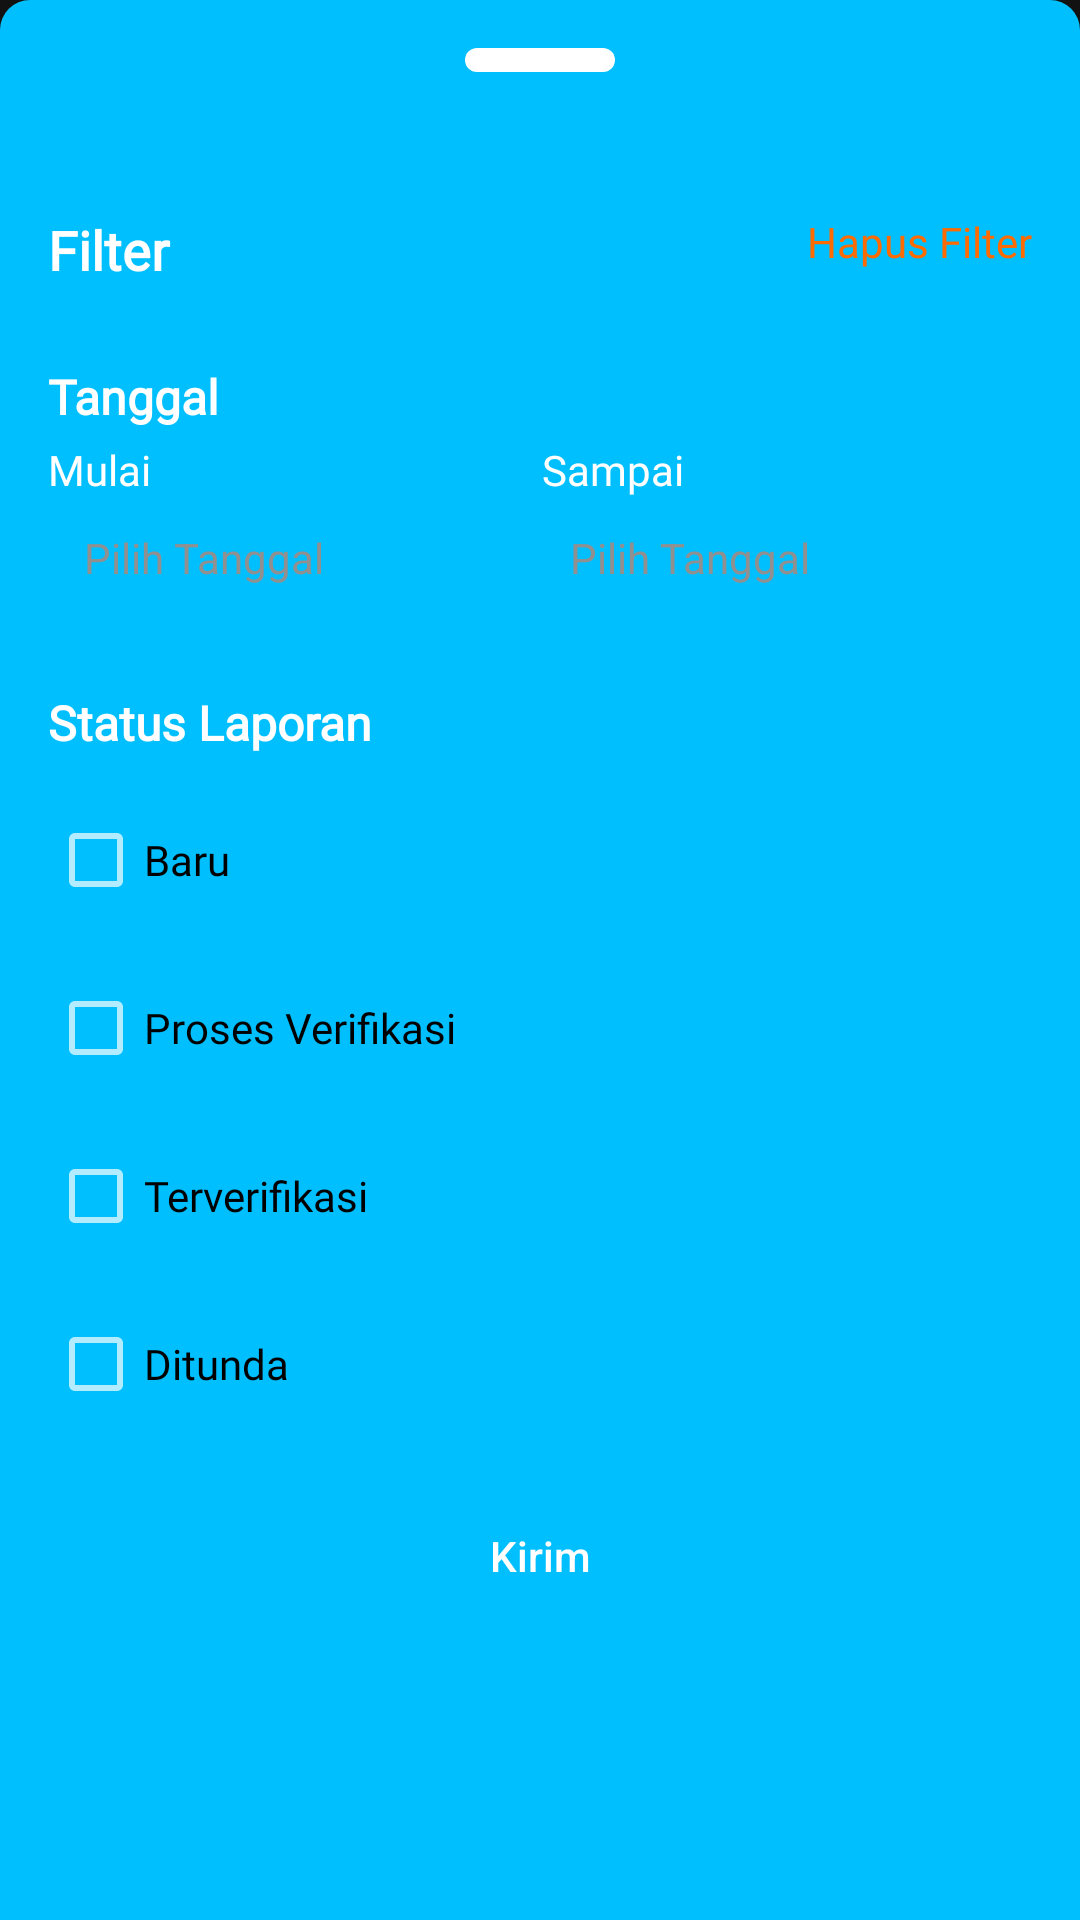

Layout XML and referenced resources for this Android screen:
<!-- AndroidManifest.xml: application theme Theme.ProyekAkhir -->
<!-- res/layout/bottomsheet.xml -->
<?xml version="1.0" encoding="utf-8"?>
<androidx.constraintlayout.widget.ConstraintLayout xmlns:android="http://schemas.android.com/apk/res/android"
    xmlns:app="http://schemas.android.com/apk/res-auto"
    xmlns:tools="http://schemas.android.com/tools"
    android:layout_width="match_parent"
    android:layout_height="wrap_content"
    android:background="@drawable/bottomsheet">

    <LinearLayout
        android:layout_width="match_parent"
        android:layout_height="wrap_content"
        android:layout_marginTop="16dp"
        android:gravity="center_horizontal"
        android:orientation="horizontal"
        app:layout_constraintEnd_toEndOf="parent"
        app:layout_constraintStart_toStartOf="parent"
        app:layout_constraintTop_toTopOf="parent">

        <ImageView
            android:layout_width="match_parent"
            android:layout_height="wrap_content"
            android:layout_gravity="center_horizontal"
            android:src="@drawable/garisbottomsheet" />

    </LinearLayout>
    <androidx.constraintlayout.widget.ConstraintLayout
        android:layout_width="match_parent"
        android:layout_height="wrap_content"
        android:padding="16dp"
        app:layout_constraintEnd_toEndOf="parent"
        app:layout_constraintHorizontal_bias="0.0"
        app:layout_constraintStart_toStartOf="parent"
        app:layout_constraintTop_toTopOf="parent">

        


        <TextView
            android:id="@+id/tvFilterTitle"
            android:layout_width="0dp"
            android:layout_height="wrap_content"
            android:layout_marginTop="55dp"
            android:textColor="@color/white"
            android:fontFamily="@font/jakbold"
            android:text="Filter"
            android:textSize="18sp"
            android:textStyle="bold"
            app:layout_constraintEnd_toStartOf="@+id/btnClearFilter"
            app:layout_constraintStart_toStartOf="parent"
            app:layout_constraintTop_toTopOf="parent" />

        <TextView
            android:id="@+id/btnClearFilter"
            android:layout_width="wrap_content"
            android:layout_height="wrap_content"
            android:layout_marginTop="55dp"
            android:fontFamily="@font/jak"
            android:text="Hapus Filter"
            android:textColor="@color/orensa"
            app:layout_constraintEnd_toEndOf="parent"
            app:layout_constraintTop_toTopOf="parent" />

        
        <TextView
            android:id="@+id/tvTanggal"
            android:layout_width="wrap_content"
            android:layout_height="wrap_content"
            android:layout_marginTop="26dp"
            android:text="Tanggal"
            android:textSize="16sp"
            android:textStyle="bold"
            android:fontFamily="@font/jakmed"
            android:textColor="@color/white"
            app:layout_constraintStart_toStartOf="parent"
            app:layout_constraintTop_toBottomOf="@id/tvFilterTitle" />

        <TextView
            android:id="@+id/tvMulai"
            android:layout_width="wrap_content"
            android:layout_height="wrap_content"
            android:layout_marginTop="4dp"
            android:fontFamily="@font/jak"
            android:text="Mulai"
            android:textColor="@color/white"
            android:textSize="14sp"
            app:layout_constraintEnd_toStartOf="@+id/tvSampai"
            app:layout_constraintHorizontal_bias="0.0"
            app:layout_constraintStart_toStartOf="parent"
            app:layout_constraintTop_toBottomOf="@id/tvTanggal" />

        <EditText
            android:id="@+id/etMulai"
            android:layout_width="147dp"
            android:layout_height="40dp"
            android:background="@drawable/email"
            android:hint="Pilih Tanggal"
            android:textColor="@color/black"
            android:inputType="datetime"
            android:paddingStart="12dp"
            android:textSize="14dp"
            android:textColorHint="#909090"
            app:layout_constraintStart_toStartOf="parent"
            app:layout_constraintTop_toBottomOf="@id/tvMulai" />


        

        <ImageView
            android:id="@+id/hapusmulai"
            android:layout_width="wrap_content"
            android:layout_height="wrap_content"
            android:src="@drawable/baseline_close_24"
            app:layout_constraintBottom_toBottomOf="@+id/etMulai"
            app:layout_constraintEnd_toEndOf="@+id/etMulai"
            app:layout_constraintHorizontal_bias="0.926"
            app:layout_constraintStart_toStartOf="@+id/etMulai"
            app:layout_constraintTop_toTopOf="@+id/etMulai" />

        <TextView
            android:id="@+id/tvSampai"
            android:layout_width="wrap_content"
            android:layout_height="wrap_content"
            android:layout_marginEnd="116dp"
            android:layout_marginTop="4dp"
            android:fontFamily="@font/jak"
            android:text="Sampai"
            android:textColor="@color/white"
            android:textSize="14sp"
            app:layout_constraintEnd_toEndOf="parent"
            app:layout_constraintTop_toBottomOf="@+id/tvTanggal" />

        <EditText
            android:id="@+id/etSampai"
            android:layout_width="147dp"
            android:layout_height="40dp"
            android:layout_marginEnd="19dp"
            android:background="@drawable/email"
            android:hint="Pilih Tanggal"
            android:textColor="@color/black"
            android:textSize="14dp"
            android:paddingStart="12dp"
            android:inputType="datetime"
            android:textColorHint="#909090"
            app:layout_constraintEnd_toEndOf="parent"
            app:layout_constraintTop_toBottomOf="@+id/tvSampai" />


        <ImageView
            android:id="@+id/hapussampai"
            android:layout_width="wrap_content"
            android:layout_height="wrap_content"
            android:src="@drawable/baseline_close_24"
            app:layout_constraintBottom_toBottomOf="@+id/etSampai"
            app:layout_constraintEnd_toEndOf="@+id/etSampai"
            app:layout_constraintHorizontal_bias="0.918"
            app:layout_constraintStart_toStartOf="@+id/etSampai"
            app:layout_constraintTop_toTopOf="@+id/etSampai" />

        <TextView
            android:id="@+id/tvStatusLaporan"
            android:layout_width="wrap_content"
            android:layout_height="wrap_content"
            android:fontFamily="@font/jakmed"
            android:text="Status Laporan"
            android:textColor="@color/white"
            android:textSize="16sp"
            android:layout_marginTop="24dp"
            android:textStyle="bold"
            app:layout_constraintStart_toStartOf="parent"
            app:layout_constraintTop_toBottomOf="@+id/etMulai" />

        <CheckBox
            android:id="@+id/cbBaru"
            android:layout_width="match_parent"
            android:layout_height="wrap_content"
            android:layout_marginTop="11dp"
            android:text="Baru"
            android:background="@drawable/email"
            android:textColor="@color/black"
            android:fontFamily="@font/jakmed"
            android:textSize="14sp"
            app:layout_constraintStart_toStartOf="parent"
            app:layout_constraintTop_toBottomOf="@id/tvStatusLaporan" />

        <CheckBox
            android:id="@+id/cbProsesVerifikasi"
            android:layout_width="match_parent"
            android:layout_height="wrap_content"
            android:layout_marginTop="8dp"
            android:background="@drawable/email"
            android:textColor="@color/black"
            android:fontFamily="@font/jakmed"
            android:text="Proses Verifikasi"
            android:textSize="14sp"
            app:layout_constraintStart_toStartOf="parent"
            app:layout_constraintTop_toBottomOf="@id/cbBaru" />

        <CheckBox
            android:id="@+id/cbTerverifikasi"
            android:layout_width="match_parent"
            android:layout_height="wrap_content"
            android:layout_marginTop="8dp"
            android:text="Terverifikasi"
            android:background="@drawable/email"
            android:textColor="@color/black"
            android:fontFamily="@font/jakmed"
            android:textSize="14sp"
            app:layout_constraintStart_toStartOf="parent"
            app:layout_constraintTop_toBottomOf="@id/cbProsesVerifikasi" />

        <CheckBox
            android:id="@+id/cbDitunda"
            android:layout_width="match_parent"
            android:layout_height="wrap_content"
            android:layout_marginTop="8dp"
            android:text="Ditunda"
            android:background="@drawable/email"
            android:textColor="@color/black"
            android:fontFamily="@font/jakmed"
            android:textSize="14sp"
            app:layout_constraintStart_toStartOf="parent"
            app:layout_constraintTop_toBottomOf="@id/cbTerverifikasi" />

        
        <Button
            android:id="@+id/btnKirim"
            android:layout_width="0dp"
            android:layout_height="wrap_content"
            android:layout_marginTop="16dp"
            android:background="@drawable/email"
            android:backgroundTint="@color/ijo"
            android:text="Kirim"
            android:textColor="@android:color/white"
            app:layout_constraintEnd_toEndOf="parent"
            app:layout_constraintStart_toStartOf="parent"
            android:textAllCaps="false"
            app:layout_constraintTop_toBottomOf="@id/cbDitunda" />
    </androidx.constraintlayout.widget.ConstraintLayout>
</androidx.constraintlayout.widget.ConstraintLayout>
<!-- resources referenced by this layout -->
<resources>
  <color name="black">#FF000000</color>
  <color name="ijo">#153C4B</color>
  <color name="orensa">#FF6B01</color>
  <color name="white">#FFFFFFFF</color>
  <!-- drawable bottomsheet (drawable) -->
  <?xml version="1.0" encoding="utf-8"?>
  <shape xmlns:android="http://schemas.android.com/apk/res/android">
      <solid android:color="@color/bir"/>
      <corners android:topLeftRadius="10dp"
          android:topRightRadius="10dp"/>
  </shape>
  <!-- drawable garisbottomsheet (drawable) -->
  <?xml version="1.0" encoding="utf-8"?>
  <shape xmlns:android="http://schemas.android.com/apk/res/android">
      <solid android:color="@color/white"/>
      <size android:width="50dp"
          android:height="8dp"/>
      <corners android:radius="40dp"/>
  </shape>
  <style name="Theme.ProyekAkhir" parent="Base.Theme.ProyekAkhir" />
  <color name="bir">#00BFFF</color>
  <style name="Base.Theme.ProyekAkhir" parent="Theme.MaterialComponents.NoActionBar">
           Customize your light theme here.
          <item name="colorPrimary">@color/ijo</item>
      </style>
</resources>
